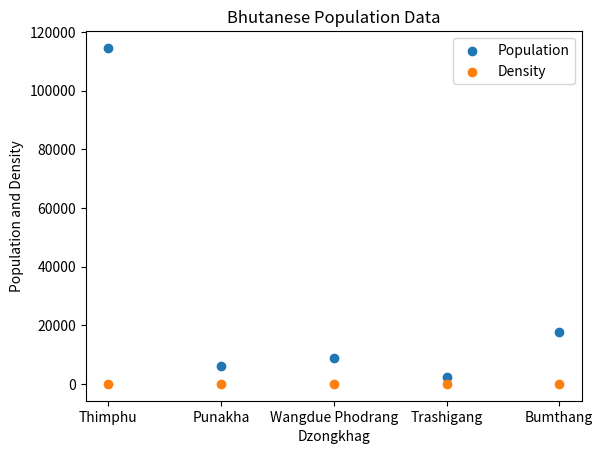

Reproduce this figure in Python.
import pandas as pd
import matplotlib.pyplot as plt

# Create a data frame with Bhutanese population data
data = {'Dzongkhag': ['Thimphu', 'Punakha', 'Wangdue Phodrang', 'Trashigang', 'Bumthang'],
        'Population': [114551, 6262, 8954, 2383, 17820],
        'Land Area': [1426, 1110, 4308, 3066, 2717]}
df = pd.DataFrame(data)

# Add a column for population density
df['Density'] = df['Population'] / df['Land Area']

# Print the updated data frame
print(df)
#Plot the scatter plot for Population and Density
plt.scatter(df['Dzongkhag'], df['Population'], label='Population')
plt.scatter(df['Dzongkhag'], df['Density'], label='Density')

plt.xlabel('Dzongkhag')
plt.ylabel('Population and Density')
plt.title('Bhutanese Population Data')
plt.legend()

plt.show()
